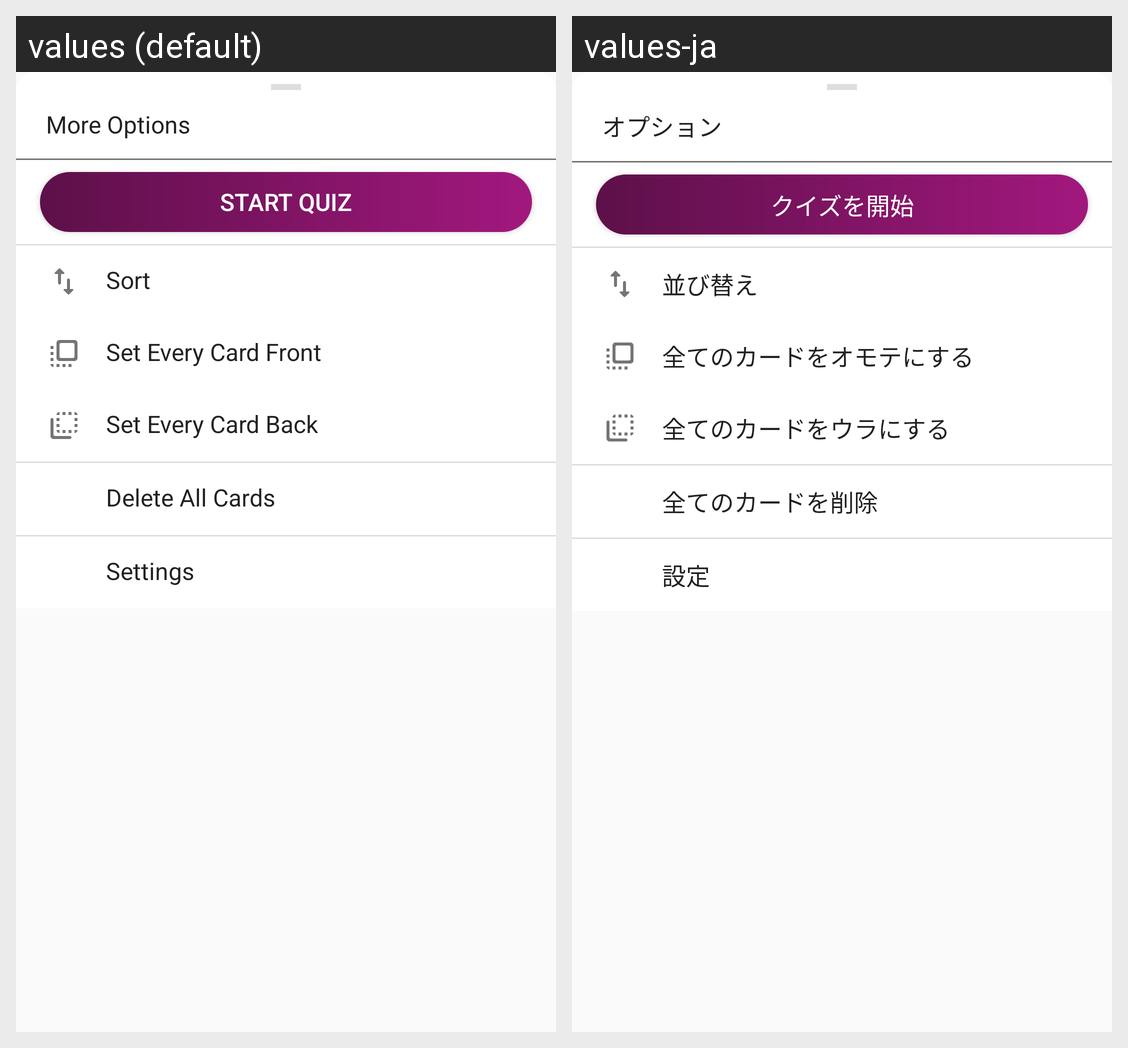

Translations of the strings shown on this Android screen, per locale in the grid:
Android screen res/layout/layout_bottom_sheet_note.xml rendered under 2 locales, left to right: values (default), values-ja. Device: Nexus 5 (rendered at 1080×1920; each locale shown at half size, 540×960, under a caption strip naming it); theme AppTheme.
Strings drawn on this screen, with the default value and each locale's value (text and hints the layout hard-codes, and strings that could not be matched under every locale, appear in the picture but are not listed):

more_options
  values: More Options
  values-ja: オプション

start_quiz
  values: Start Quiz
  values-ja: クイズを開始

sort
  values: Sort
  values-ja: 並び替え

set_every_card_front
  values: Set Every Card Front
  values-ja: 全てのカードをオモテにする

set_every_card_back
  values: Set Every Card Back
  values-ja: 全てのカードをウラにする

delete_all_cards
  values: Delete All Cards
  values-ja: 全てのカードを削除

settings
  values: Settings
  values-ja: 設定
